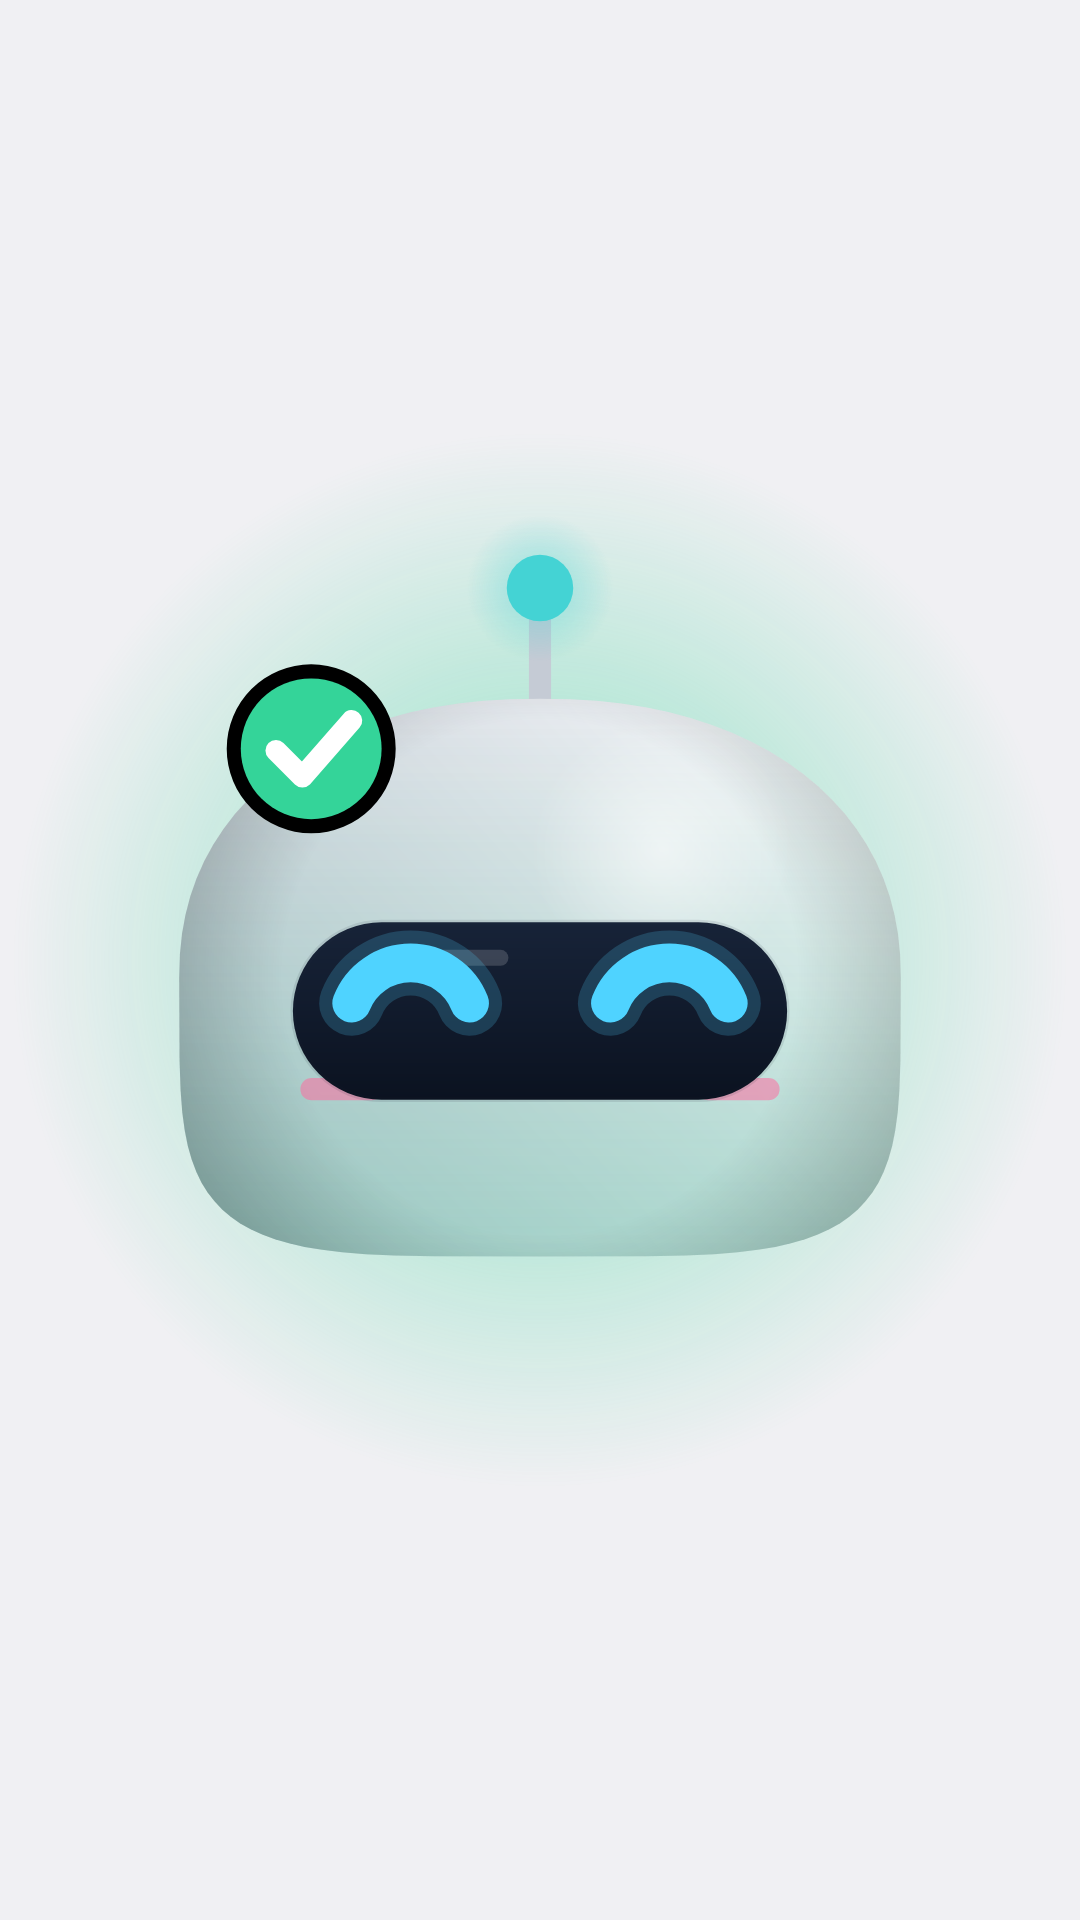

Layout XML and referenced resources for this Android screen:
<!-- AndroidManifest.xml: application theme Theme.Jarvis -->
<!-- res/layout/widget_preview_mood.xml -->
<?xml version="1.0" encoding="utf-8"?>
<FrameLayout xmlns:android="http://schemas.android.com/apk/res/android"
    android:layout_width="match_parent"
    android:layout_height="match_parent"
    android:background="@drawable/widget_card_done">

    <FrameLayout
        android:layout_width="match_parent"
        android:layout_height="match_parent"
        android:layout_margin="1dp"
        android:background="@drawable/widget_tint_done" />

    <ImageView
        android:layout_width="match_parent"
        android:layout_height="match_parent"
        android:importantForAccessibility="no"
        android:padding="4dp"
        android:scaleType="fitCenter"
        android:src="@drawable/preview_juno_done" />
</FrameLayout>
<!-- resources referenced by this layout -->
<resources>
  <!-- drawable preview_juno_done (drawable) -->
  <?xml version="1.0" encoding="utf-8"?>
  <layer-list xmlns:android="http://schemas.android.com/apk/res/android">
      <item android:drawable="@drawable/preview_glow_done" />
      <item android:drawable="@drawable/preview_face_done" />
  </layer-list>
  <style name="Theme.Jarvis" parent="android:Theme.DeviceDefault.DayNight">
          <item name="android:windowActionBar">false</item>
          <item name="android:windowNoTitle">true</item>
      </style>
  <!-- drawable preview_glow_done (drawable) -->
  <?xml version="1.0" encoding="utf-8"?>
  <vector xmlns:android="http://schemas.android.com/apk/res/android" xmlns:aapt="http://schemas.android.com/aapt"
      android:width="120dp"
      android:height="120dp"
      android:viewportWidth="120"
      android:viewportHeight="120">
      <path android:pathData="M0,0 h120 v120 h-120 z">
          <aapt:attr name="android:fillColor">
              <gradient android:type="radial" android:centerX="60" android:centerY="60" android:gradientRadius="60">
                  <item android:offset="0" android:color="#8C34D499" />
                  <item android:offset="1" android:color="#0034D499" />
              </gradient>
          </aapt:attr>
      </path>
  </vector>
  <!-- drawable preview_face_done: vector/xml drawable (drawable, 9421 chars, omitted) -->
</resources>
